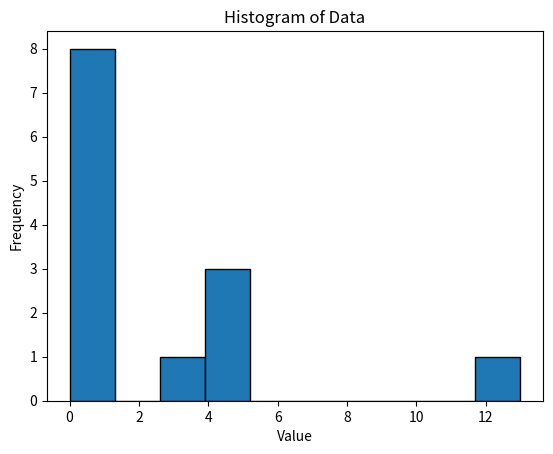

The matplotlib source for this figure:
import scipy.stats as stats

data = [0, 0, 1, 3, 4, 0, 0, 5, 5, 1, 1, 1, 13]

# Plot a histogram of the data with 10 bins
import matplotlib.pyplot as plt
plt.hist(data, bins=10, edgecolor='black')
plt.title('Histogram of Data')
plt.xlabel('Value')
plt.ylabel('Frequency')
plt.show()